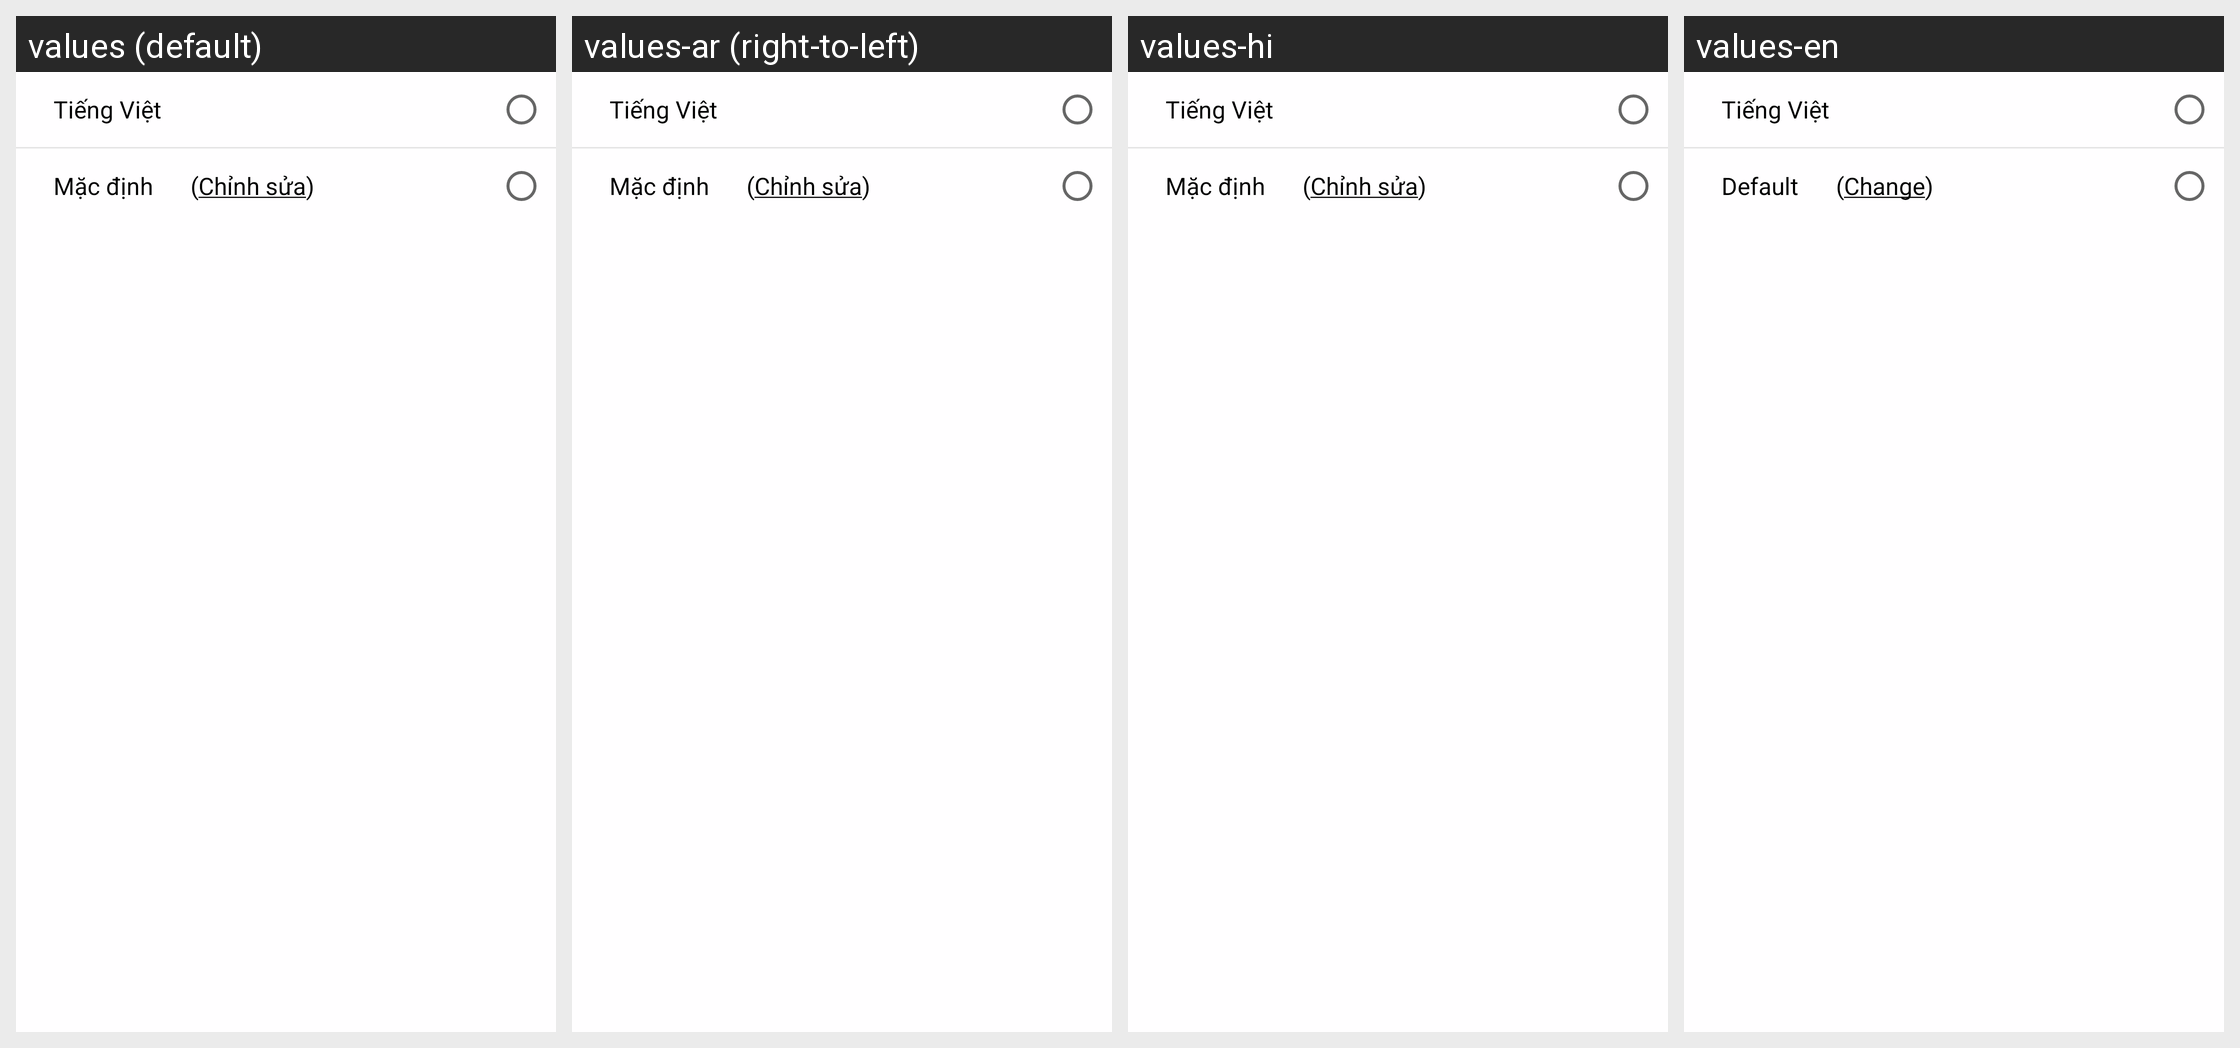

The same Android screen rendered under several of its app's locales, left to right. List the strings drawn on it with the default value and each locale's translation.
Android screen res/layout/dialog_sr_settings.xml rendered under 4 locales, left to right: values (default), values-ar (right-to-left), values-hi, values-en. Device: Nexus 5 (rendered at 1080×1920; each locale shown at half size, 540×960, under a caption strip naming it); theme Ziba.Theme.
Other locales in the repository, not shown: values-af, values-am, values-az, values-be, values-bg, values-bn, values-bs, values-ca, values-cs, values-da, values-de, values-el, values-en-rGB, values-es, values-es-rUS, values-et, values-eu, values-fa, values-fi, values-fr, values-fr-rCA, values-gl, values-gu, values-hr, values-hu, values-hy, values-in, values-is, values-it, values-iw, values-ja, values-ka, values-kk, values-km, values-kn, values-ko, values-ky, values-lo, values-lt, values-lv, values-mk, values-ml, values-mn, values-mr, values-ms, values-my, values-nb, values-ne, values-nl, values-pa, values-pl, values-pt, values-pt-rBR, values-pt-rPT, values-ro, values-ru, values-si, values-sk, values-sl, values-sq, values-sr, values-sv, values-sw, values-ta, values-te, values-th, values-tl, values-tr, values-uk, values-ur, values-uz, values-vi, values-zh-rCN, values-zh-rHK, values-zh-rTW, values-zu.
Strings drawn on this screen, with the default value and each locale's value (text and hints the layout hard-codes, and strings that could not be matched under every locale, appear in the picture but are not listed):

settings_language_vi
  values: Tiếng Việt
  values-ar: Tiếng Việt  [not translated; the default value is used]
  values-hi: Tiếng Việt  [not translated; the default value is used]
  values-en: Tiếng Việt

search_voice_language_default
  values: Mặc định
  values-ar: Mặc định  [not translated; the default value is used]
  values-hi: Mặc định  [not translated; the default value is used]
  values-en: Default

search_voice_change_system_language
  values: (Chỉnh sửa)
  values-ar: (Chỉnh sửa)  [not translated; the default value is used]
  values-hi: (Chỉnh sửa)  [not translated; the default value is used]
  values-en: (Change)
